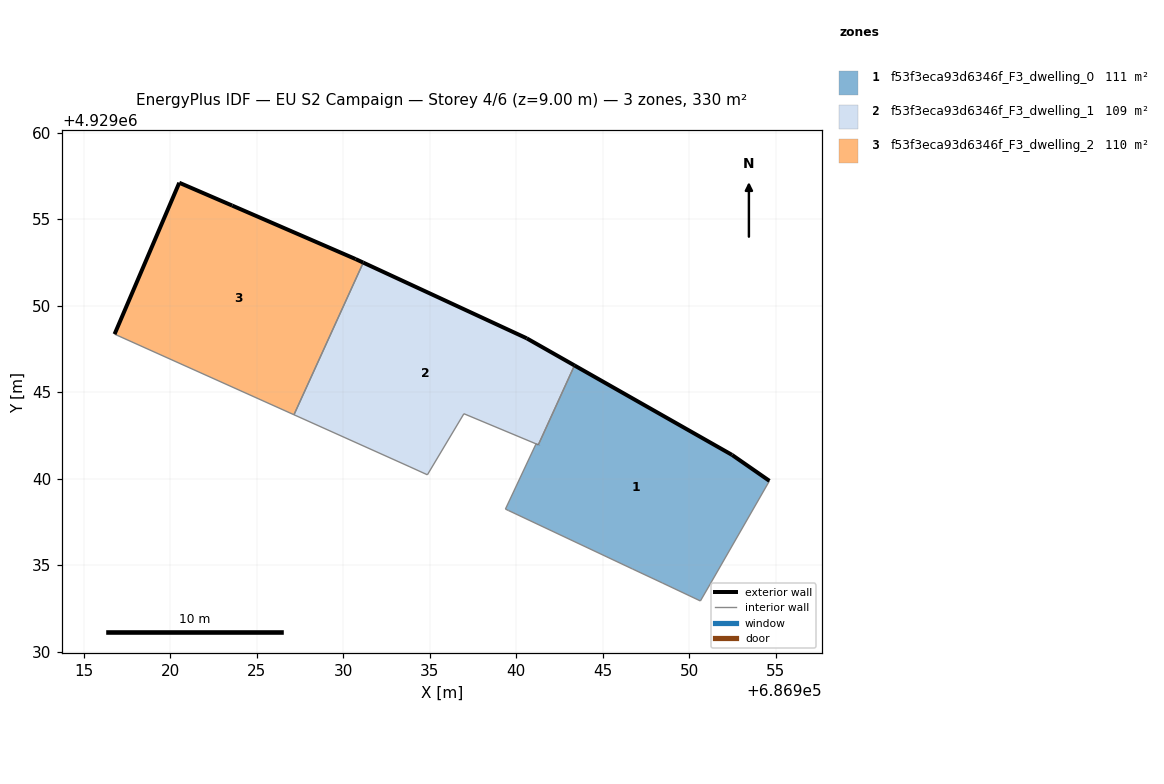
=== STOREY PLAN SPEC (per zone: floor XY polygon, exterior-wall plan segments, windows/doors) ===
zone 1: f53f3eca93d6346f_F3_dwelling_0  (110.9 m²)
  floor: (686951.23, 4929033.95) (686954.63, 4929039.87) (686952.47, 4929041.37) (686943.36, 4929046.54) (686941.27, 4929041.95) (686941.14, 4929042.01) (686939.37, 4929038.24) (686939.54, 4929038.16) (686946.71, 4929034.78) (686948.44, 4929033.97) (686950.64, 4929032.93)
  exterior wall: (686943.36, 4929046.54) – (686952.47, 4929041.37)  [10.5 m]
  exterior wall: (686952.47, 4929041.37) – (686954.63, 4929039.87)  [2.6 m]
  exterior wall: (686941.27, 4929041.95) – (686941.27, 4929041.96)  [0.0 m]
  interior walls: 9
zone 2: f53f3eca93d6346f_F3_dwelling_1  (109.5 m²)
  floor: (686941.27, 4929041.95) (686943.36, 4929046.54) (686940.60, 4929048.11) (686931.15, 4929052.48) (686927.15, 4929043.69) (686933.85, 4929040.68) (686934.86, 4929040.22) (686936.97, 4929043.75) (686941.14, 4929042.01)
  exterior wall: (686931.15, 4929052.48) – (686940.60, 4929048.11)  [10.4 m]
  exterior wall: (686940.60, 4929048.11) – (686943.36, 4929046.54)  [3.2 m]
  interior walls: 8
zone 3: f53f3eca93d6346f_F3_dwelling_2  (110.2 m²)
  floor: (686927.15, 4929043.69) (686931.15, 4929052.48) (686930.71, 4929052.69) (686923.58, 4929055.78) (686920.52, 4929057.10) (686916.78, 4929048.35)
  exterior wall: (686923.58, 4929055.78) – (686930.71, 4929052.69)  [7.8 m]
  exterior wall: (686930.71, 4929052.69) – (686931.15, 4929052.48)  [0.5 m]
  exterior wall: (686916.78, 4929048.35) – (686920.52, 4929057.10)  [9.5 m]
  exterior wall: (686920.52, 4929057.10) – (686923.58, 4929055.78)  [3.3 m]
  interior walls: 2

=== DERIVED (storey summary) ===
Building: EU S2 Campaign
Storey: 4 of 6  (floor level z = 9.00 m)
Storey gross floor area: 330.5 m²
Zones on this storey: 3
  - f53f3eca93d6346f_F3_dwelling_0: floor 110.9 m²; exterior wall 13.1 m (39.3 m²); WWR 0.0%
  - f53f3eca93d6346f_F3_dwelling_1: floor 109.5 m²; exterior wall 13.6 m (40.8 m²); WWR 0.0%
  - f53f3eca93d6346f_F3_dwelling_2: floor 110.2 m²; exterior wall 21.1 m (63.3 m²); WWR 0.0%
Zone adjacency (shared interzone walls):
  - f53f3eca93d6346f_F3_dwelling_0 ↔ f53f3eca93d6346f_F3_dwelling_1
  - f53f3eca93d6346f_F3_dwelling_1 ↔ f53f3eca93d6346f_F3_dwelling_2